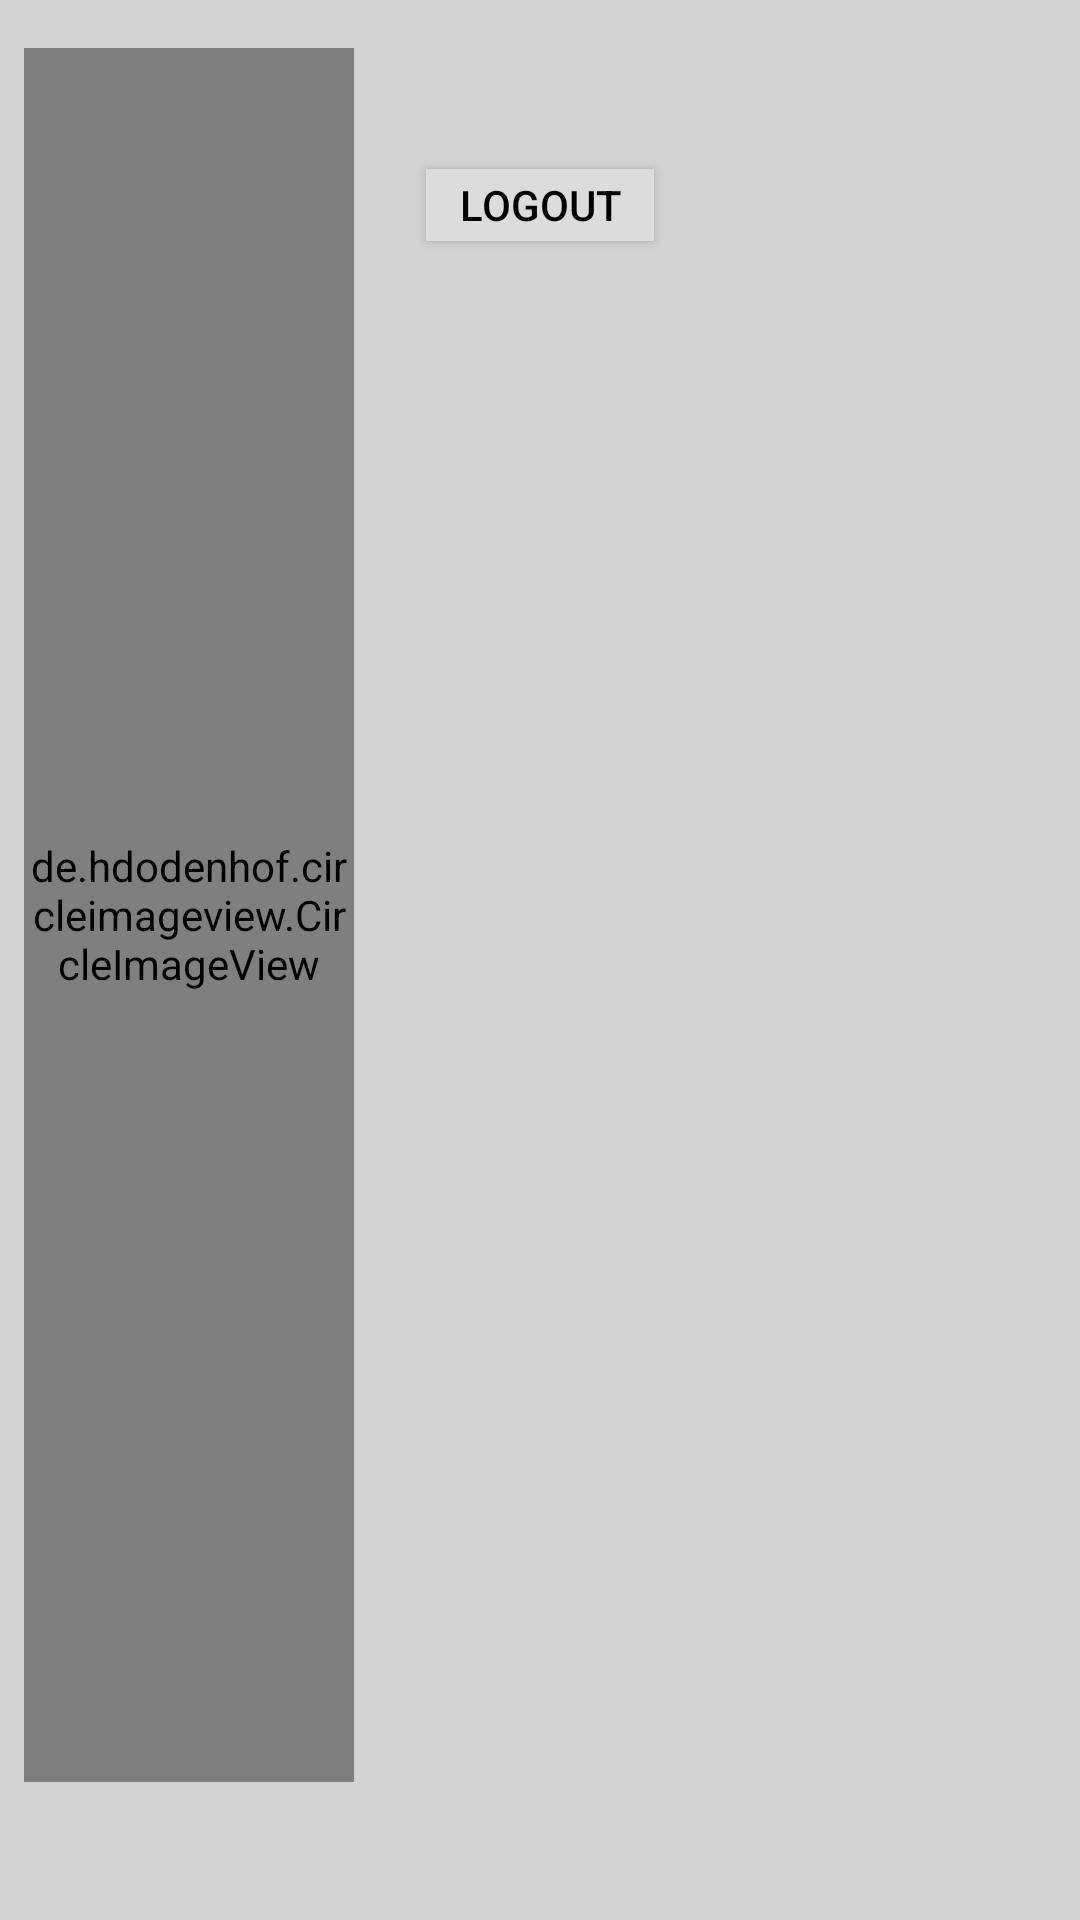

Produce the Android XML layout that renders to this screen, including the resource entries it uses.
<!-- AndroidManifest.xml: application theme DemoTheme -->
<!-- res/layout/nav_header.xml -->
<?xml version="1.0" encoding="utf-8"?>
<layout xmlns:android="http://schemas.android.com/apk/res/android"
    xmlns:app="http://schemas.android.com/apk/res-auto">


    <androidx.constraintlayout.widget.ConstraintLayout
        android:layout_width="match_parent"
        android:layout_height="150dp"
        android:background="@color/main_background_color">

        <de.hdodenhof.circleimageview.CircleImageView
            android:id="@+id/circleImageView"
            android:layout_width="0dp"
            android:layout_height="0dp"
            android:layout_marginStart="8dp"
            android:layout_marginTop="16dp"
            android:layout_marginEnd="8dp"
            android:layout_marginBottom="46dp"
            app:layout_constraintBottom_toBottomOf="parent"
            app:layout_constraintEnd_toStartOf="@+id/guideline"
            app:layout_constraintStart_toStartOf="parent"
            app:layout_constraintTop_toTopOf="parent" />

        <androidx.constraintlayout.widget.Guideline
            android:id="@+id/guideline"
            android:layout_width="wrap_content"
            android:layout_height="wrap_content"
            android:orientation="vertical"
            app:layout_constraintGuide_percent="0.35" />

        <TextView
            android:id="@+id/username_text_view"
            android:layout_width="0dp"
            android:layout_height="wrap_content"
            android:layout_marginStart="16dp"
            android:layout_marginTop="16dp"
            android:textColor="@color/black"
            android:textSize="18sp"
            android:textStyle="bold"
            app:layout_constraintStart_toStartOf="@+id/guideline"
            app:layout_constraintTop_toTopOf="parent" />

        <TextView
            android:id="@+id/email_text_view"
            android:layout_width="0dp"
            android:layout_height="wrap_content"
            android:layout_marginStart="8dp"
            android:layout_marginBottom="16dp"
            android:gravity="center"
            android:textColor="@color/black"
            app:layout_constraintBottom_toBottomOf="parent"
            app:layout_constraintStart_toStartOf="parent" />

        <androidx.appcompat.widget.AppCompatButton
            android:id="@+id/logout_button"
            android:layout_width="76dp"
            android:layout_height="24dp"
            android:layout_marginTop="16dp"
            android:background="@color/card_view_background_color"
            android:text="@string/logout"
            android:textColor="@color/black"
            app:layout_constraintStart_toStartOf="@+id/username_text_view"
            app:layout_constraintTop_toBottomOf="@+id/username_text_view" />

    </androidx.constraintlayout.widget.ConstraintLayout>
</layout>
<!-- resources referenced by this layout -->
<resources>
  <color name="black">#FF000000</color>
  <color name="card_view_background_color">#dcdcdc</color>
  <color name="main_background_color">#D3D3D3</color>
  <string name="logout">logout</string>
  <style name="DemoTheme" parent="Theme.MaterialComponents.DayNight.DarkActionBar">
          <item name="colorPrimaryDark">@color/main_background_color</item>
  
      </style>
</resources>
